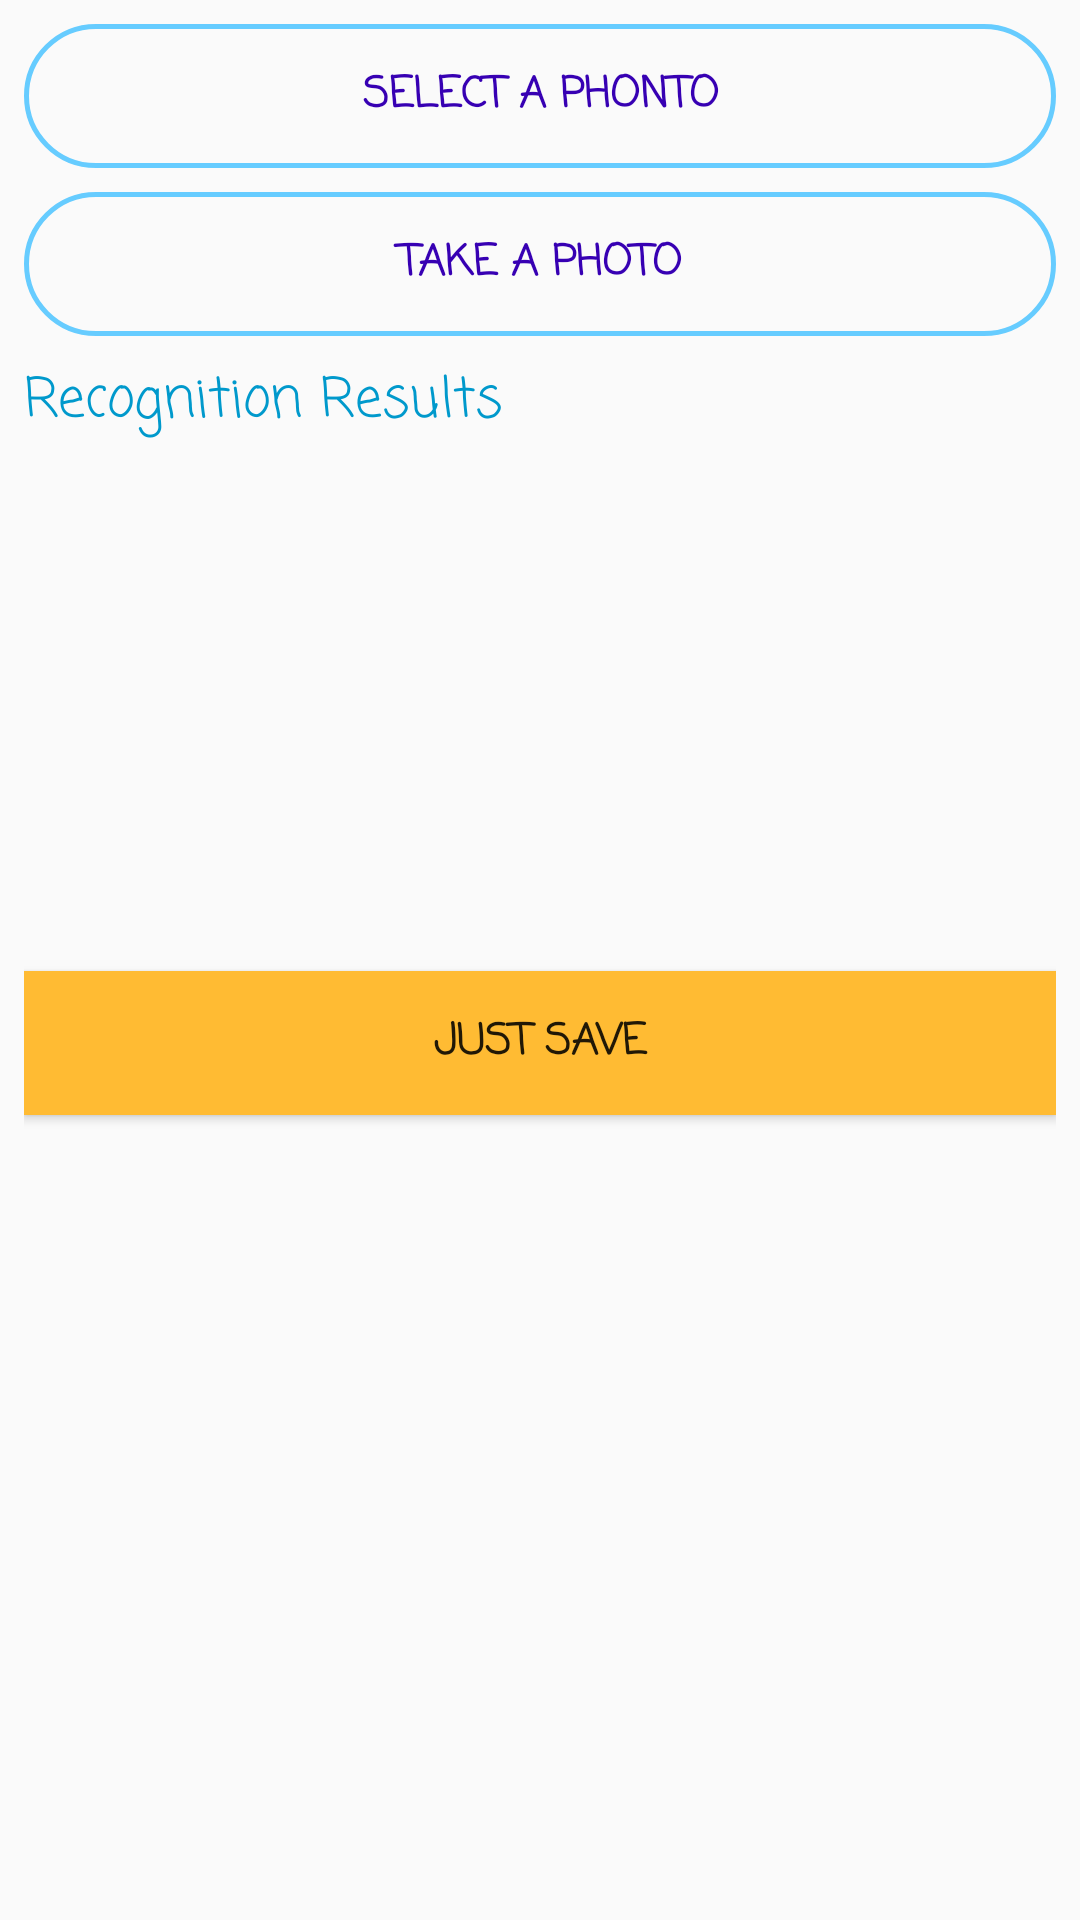

The Android layout XML behind this screen, and the referenced resources:
<!-- AndroidManifest.xml: application theme AppTheme -->
<!-- res/layout/frag_recognition.xml -->
<?xml version="1.0" encoding="utf-8"?>
<ScrollView
    xmlns:android="http://schemas.android.com/apk/res/android"
    xmlns:app="http://schemas.android.com/apk/res-auto"
    xmlns:tools="http://schemas.android.com/tools"
    android:layout_width="match_parent"
    android:layout_height="wrap_content">
<android.support.constraint.ConstraintLayout
    android:layout_width="match_parent"
    android:layout_height="wrap_content">

    
    
    
    
    
    
    
    
    
    
    

    <Button
        android:id="@+id/button3"
        android:layout_width="match_parent"
        android:layout_height="wrap_content"
        android:layout_marginStart="8dp"
        android:layout_marginTop="8dp"
        android:layout_marginEnd="8dp"
        android:background="@drawable/styled_btn"
        android:fontFamily="casual"
        android:text="Select a Phonto"
        android:textColor="@color/design_default_color_primary_dark"
        android:textStyle="bold"
        app:layout_constraintEnd_toEndOf="parent"
        app:layout_constraintStart_toStartOf="parent"
        app:layout_constraintTop_toTopOf="parent" />

    <Button
        android:id="@+id/button4"
        android:background="@drawable/styled_btn"
        android:layout_width="match_parent"
        android:layout_height="wrap_content"
        android:layout_marginStart="8dp"
        android:layout_marginTop="8dp"
        android:layout_marginEnd="8dp"
        android:fontFamily="casual"
        android:text="take a photo"
        android:textColor="@color/design_default_color_primary_dark"
        android:textStyle="bold"
        app:layout_constraintEnd_toEndOf="parent"
        app:layout_constraintHorizontal_bias="1.0"
        app:layout_constraintStart_toStartOf="parent"
        app:layout_constraintTop_toBottomOf="@+id/button3" />

    <LinearLayout
        android:id="@+id/linearLayout"
        android:layout_width="match_parent"
        android:layout_height="309dp"
        android:layout_marginStart="8dp"
        android:layout_marginTop="8dp"
        android:layout_marginEnd="8dp"
        android:orientation="vertical"
        app:layout_constraintEnd_toEndOf="parent"
        app:layout_constraintStart_toStartOf="parent"
        app:layout_constraintTop_toBottomOf="@+id/button4">

        <TextView
            android:id="@+id/textView"
            android:layout_width="match_parent"
            android:layout_height="wrap_content"
            android:fontFamily="casual"
            android:text="Recognition Results"
            android:textColor="@android:color/holo_blue_dark"
            android:textSize="18sp" />

        <ImageView
            android:id="@+id/imageView"
            android:layout_width="match_parent"
            android:layout_height="176dp"
            tools:srcCompat="@tools:sample/backgrounds/scenic" />



        <Button
            android:id="@+id/btn_save"
            android:layout_width="match_parent"
            android:layout_height="wrap_content"
            android:background="@android:color/holo_orange_light"
            android:fontFamily="casual"
            android:text="just save"
            android:textStyle="bold" />


    </LinearLayout>


    

    
    
    
    
    
    
    
    
    
    
    
    
    
    
    
    

</android.support.constraint.ConstraintLayout>
</ScrollView>
<!-- resources referenced by this layout -->
<resources>
  <!-- drawable styled_btn (drawable) -->
  <?xml version="1.0" encoding="utf-8"?>
  <shape xmlns:android="http://schemas.android.com/apk/res/android"
      android:shape="rectangle">
      
      <solid android:color="@android:color/transparent" />
      
      
      <corners android:radius="30dip" />
      
      <stroke android:width="5px" android:color="#66ccff" />
  </shape>
  <style name="AppTheme" parent="Theme.AppCompat.Light.DarkActionBar">
          
          <item name="windowNoTitle">true</item>
          <item name="colorPrimary">@color/shenlankuang</item>
          <item name="colorPrimaryDark">@color/colorPrimaryDark</item>
          <item name="colorAccent">@color/colorAccent</item>
      </style>
  <color name="shenlankuang">#4c8ba6</color>
  <color name="colorPrimaryDark">#00574B</color>
  <color name="colorAccent">#d81b60</color>
</resources>
